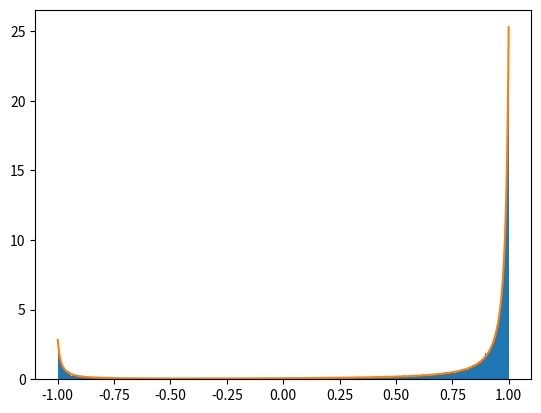

This figure's Python source:
import numpy as np
import matplotlib.pyplot as plt


def HG(theta, g, b):
    return 0.5*(b + (1-b)*(1 - g**2)/(1 + g**2 - 2*g * np.cos(theta)) ** 1.5)

def HG2_cos(cos_theta, g, b ):
    return 0.5*( b*(1 - g**2)/(1 + g**2 + 2*g * cos_theta) ** 1.5 + ((1-b)*(1 - g**2))/(1 + g**2 - 2*g * cos_theta) ** 1.5)
def generate_theta2(samples_num, g, b):
    ps = np.random.rand(samples_num)
    coins = np.random.rand(samples_num)
    backscattering = np.ones_like(ps)
    backscattering[coins <= b] =  -1
    return (1 / (2 * g)) * (1 + g**2 - ((1 - g**2)/(1 - g + 2*g*ps))**2) * backscattering

def HG_cos(cos_theta, g, b ):
    return 0.5*(b + ((1-b)*(1 - g**2))/(1 + g**2 - 2*g * cos_theta) ** 1.5)
def generate_theta(samples_num, g, b):
    ps = np.random.rand(samples_num)
    coins = np.random.rand(samples_num)
    res = np.zeros(samples_num)
    cond = coins<=b
    cond_not = np.logical_not(cond)
    res[cond] = 2 * (ps[cond] - 0.5)
    res[cond_not] = (1 / (2 * g)) * (1 + g**2 - ((1 - g**2)/(1 - g + 2*g*ps[cond_not]))**2)
    return res

N = 100000
g = 0.82
b= 0.1
thetas = np.linspace(0,np.pi,N)
cos_thetas = np.linspace(-1,1,N)
# f = HG(thetas, g)
f = HG2_cos(cos_thetas, g, b)
thetas_rand = generate_theta2(N, g, b)
plt.figure()
plt.hist(thetas_rand, bins=1000, density=True)
plt.plot(cos_thetas,f)
plt.show()